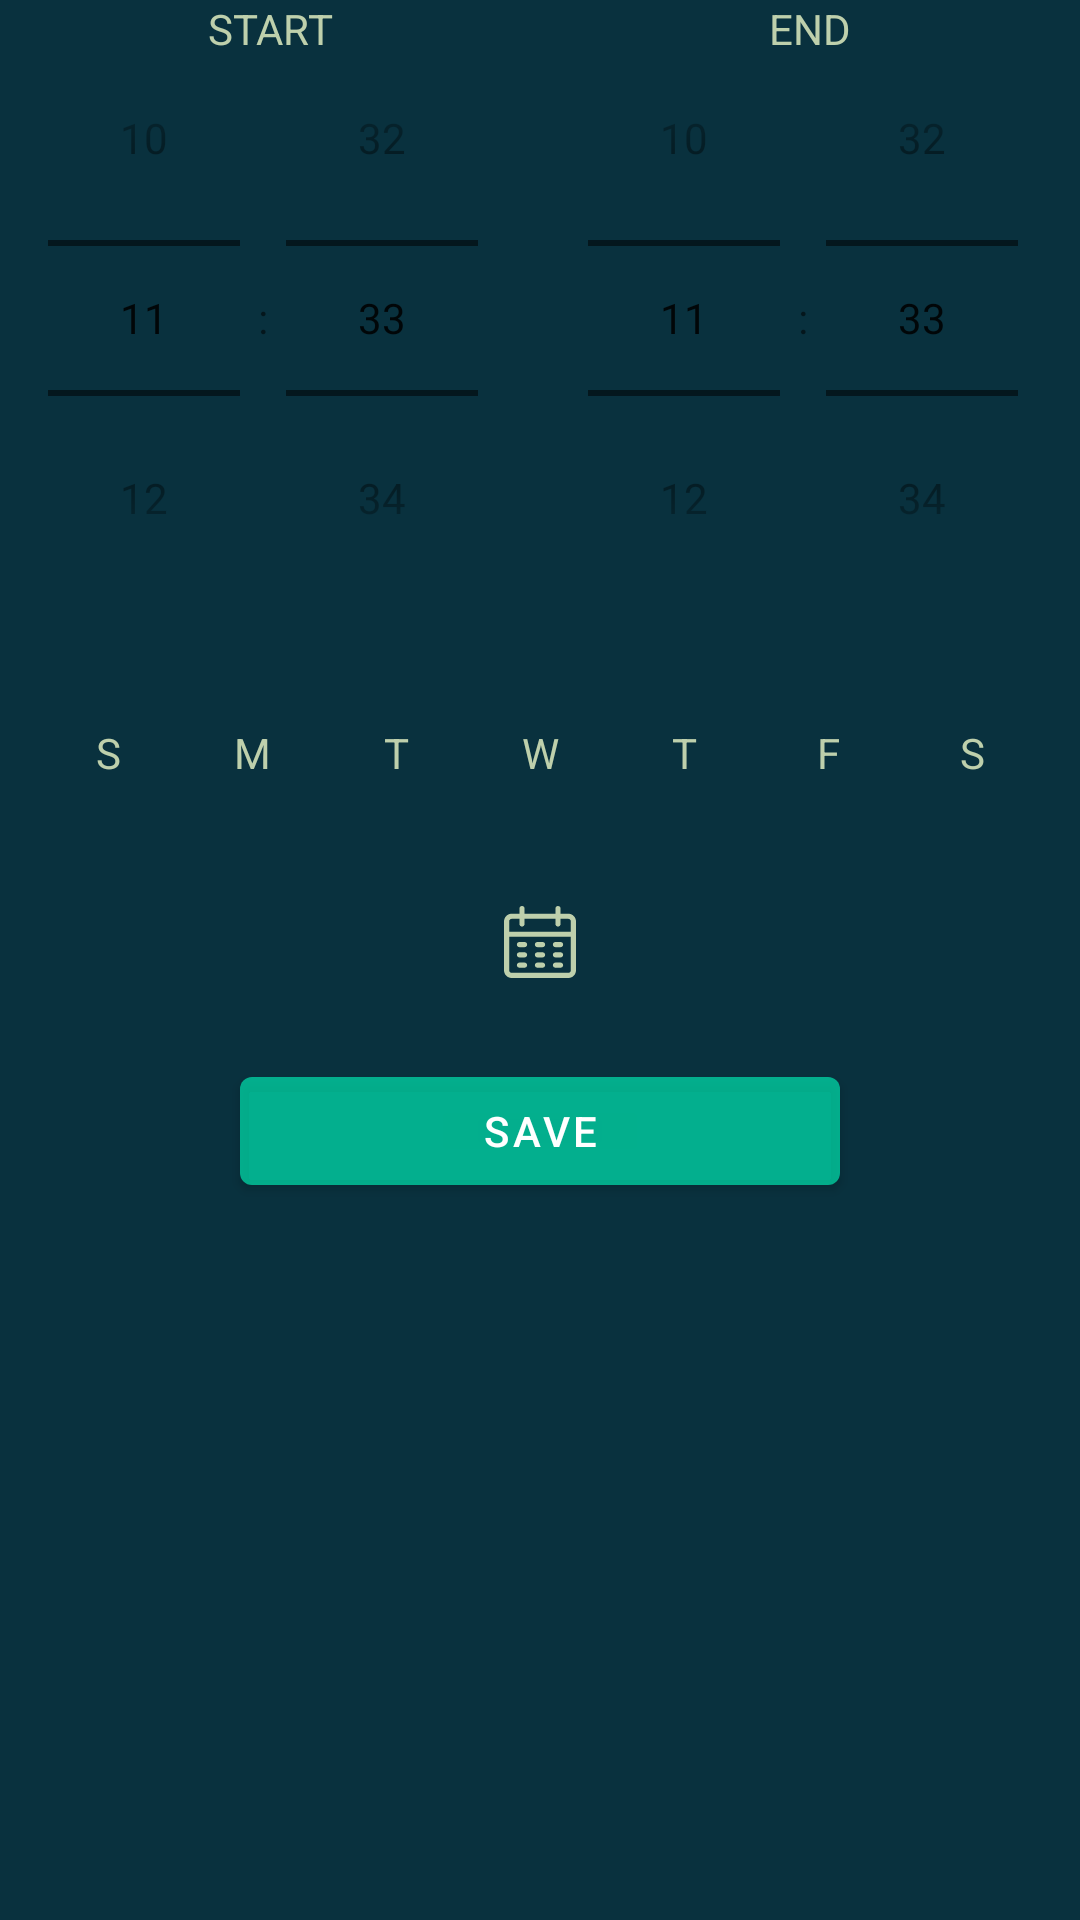

Write the Android layout XML for this screen, with the resource values it uses.
<!-- AndroidManifest.xml: application theme Theme.DriveSafe -->
<!-- res/layout/fragment_scheduler.xml -->
<?xml version="1.0" encoding="utf-8"?>
<FrameLayout xmlns:android="http://schemas.android.com/apk/res/android"
    xmlns:tools="http://schemas.android.com/tools"
    xmlns:app="http://schemas.android.com/apk/res-auto"
    android:layout_width="match_parent"
    android:layout_height="match_parent"
    android:background="@color/backGround"
    tools:context=".Main.FragmentScheduler">

    <RelativeLayout
        android:layout_width="match_parent"
        android:layout_height="match_parent">

        <LinearLayout
            android:layout_width="match_parent"
            android:layout_height="wrap_content"
            android:orientation="horizontal"
            android:layout_marginBottom="15dp">

            <TextView
                android:layout_width="0dp"
                android:layout_height="wrap_content"
                android:text="START"
                android:gravity="center"
                android:textColor="@color/icons_color"
                android:layout_weight="1"/>
            <TextView
                android:layout_width="0dp"
                android:layout_height="wrap_content"
                android:text="END"
                android:gravity="center"
                android:textColor="@color/icons_color"
                android:layout_weight="1"/>

        </LinearLayout>

        <LinearLayout
            android:id="@+id/scheduler_LAY_times"
            android:layout_width="match_parent"
            android:layout_height="wrap_content"
            android:orientation="horizontal">

            <TimePicker
                android:id="@+id/scheduler_TPR_start"
                android:layout_width="0dp"
                android:layout_height="wrap_content"
                android:layout_weight="1"
                android:timePickerMode="spinner"/>

            <TimePicker
                android:id="@+id/scheduler_TPR_end"
                android:layout_width="0dp"
                android:layout_height="wrap_content"
                android:layout_weight="1"
                android:timePickerMode="spinner"/>

        </LinearLayout>

        <LinearLayout
            android:id="@+id/scheduler_LAY_days"
            android:layout_width="wrap_content"
            android:layout_height="wrap_content"
            android:orientation="horizontal"
            android:layout_centerHorizontal="true"
            android:layout_below="@id/scheduler_LAY_times"
            android:layout_marginBottom="15dp"
            android:layout_marginTop="15dp">
            <CheckBox
                android:id="@+id/scheduler_CBX_sunday"
                android:layout_width="wrap_content"
                android:layout_height="wrap_content"
                android:layout_weight="1"
                android:text="S"
                android:textColor="@color/icons_color"
                android:button="@null"
                android:gravity="center"/>
            <CheckBox
                android:id="@+id/scheduler_CBX_monday"
                android:layout_width="wrap_content"
                android:layout_height="wrap_content"
                android:layout_weight="1"
                android:text="M"
                android:textColor="@color/icons_color"
                android:button="@null"
                android:gravity="center"/>
            <CheckBox
                android:id="@+id/scheduler_CBX_tuesday"
                android:layout_width="wrap_content"
                android:layout_height="wrap_content"
                android:layout_weight="1"
                android:text="T"
                android:textColor="@color/icons_color"
                android:button="@null"
                android:gravity="center"/>
            <CheckBox
                android:id="@+id/scheduler_CBX_wednesday"
                android:layout_width="wrap_content"
                android:layout_height="wrap_content"
                android:layout_weight="1"
                android:text="W"
                android:textColor="@color/icons_color"
                android:button="@null"
                android:gravity="center"/>
            <CheckBox
                android:id="@+id/scheduler_CBX_thursday"
                android:layout_width="wrap_content"
                android:layout_height="wrap_content"
                android:layout_weight="1"
                android:text="T"
                android:textColor="@color/icons_color"
                android:button="@null"
                android:gravity="center"/>
            <CheckBox
                android:id="@+id/scheduler_CBX_friday"
                android:layout_width="wrap_content"
                android:layout_height="wrap_content"
                android:layout_weight="1"
                android:text="F"
                android:textColor="@color/icons_color"
                android:button="@null"
                android:gravity="center"/>
            <CheckBox
                android:id="@+id/scheduler_CBX_saturday"
                android:layout_width="wrap_content"
                android:layout_height="wrap_content"
                android:layout_weight="1"
                android:text="S"
                android:textColor="@color/icons_color"
                android:button="@null"
                android:gravity="center"/>






        </LinearLayout>

        <ImageButton
            android:id="@+id/scheduler_IMG_calender"
            android:layout_width="48dp"
            android:layout_height="48dp"
            android:src="@drawable/ic_calender"
            android:background="@color/backGround"
            android:layout_centerHorizontal="true"
            android:layout_below="@id/scheduler_LAY_days" />

        <com.google.android.material.button.MaterialButton
            android:id="@+id/scheduler_BTN_save"
            android:layout_width="200dp"
            android:layout_height="wrap_content"
            android:text="Save"
            android:layout_below="@id/scheduler_IMG_calender"
            android:layout_centerHorizontal="true"
            app:backgroundTint="@color/my_BTN_green"
            android:layout_marginBottom="30dp"
            android:layout_marginTop="15dp"/>

        <androidx.recyclerview.widget.RecyclerView
            android:id="@+id/scheduler_RSV_view"
            android:layout_width="match_parent"
            android:layout_height="wrap_content"
            android:padding="30dp"
            android:layout_below="@id/scheduler_BTN_save"/>
    </RelativeLayout>

</FrameLayout>
<!-- resources referenced by this layout -->
<resources>
  <color name="backGround">#09313E</color>
  <color name="icons_color">#BED0AC</color>
  <color name="my_BTN_green">#9C00FFC2</color>
  <!-- drawable ic_calender: vector/xml drawable (drawable, 4507 chars, omitted) -->
  <style name="Theme.DriveSafe" parent="Theme.MaterialComponents.DayNight.DarkActionBar">
          
          <item name="colorPrimary">@color/purple_500</item>
          <item name="colorPrimaryVariant">@color/purple_700</item>
          <item name="colorOnPrimary">@color/white</item>
          
          <item name="colorSecondary">@color/teal_200</item>
          <item name="colorSecondaryVariant">@color/teal_700</item>
          <item name="colorOnSecondary">@color/black</item>
          
          <item name="android:statusBarColor">@color/backGround</item>
          
          <item name="windowActionBar">false</item>
          <item name="windowNoTitle">true</item>
          <item name="actionBarStyle">@style/Theme.DriveSafe.AppBarOverlay</item>
          <item name="android:popupMenuStyle">@style/popupBGStyle</item>
      </style>
  <color name="purple_500">#FF6200EE</color>
  <color name="purple_700">#FF3700B3</color>
  <color name="white">#FFFFFFFF</color>
  <color name="teal_200">#FF03DAC5</color>
  <color name="teal_700">#FF018786</color>
  <color name="black">#FF000000</color>
  <style name="Theme.DriveSafe.AppBarOverlay" parent="ThemeOverlay.AppCompat.Dark.ActionBar" />
  <style name="popupBGStyle" parent="Widget.MaterialComponents.PopupMenu">
          <item name="android:popupBackground">@drawable/menu_background</item>
      </style>
  <!-- drawable menu_background (drawable) -->
  <?xml version="1.0" encoding="utf-8"?>
  <shape
      xmlns:android="http://schemas.android.com/apk/res/android">
  
      <solid android:color="#CC065B77"/>
      <corners android:radius="25dp"/>
      <padding
          android:bottom="5dp"
          android:top="5dp"/>
  
  </shape>
</resources>
